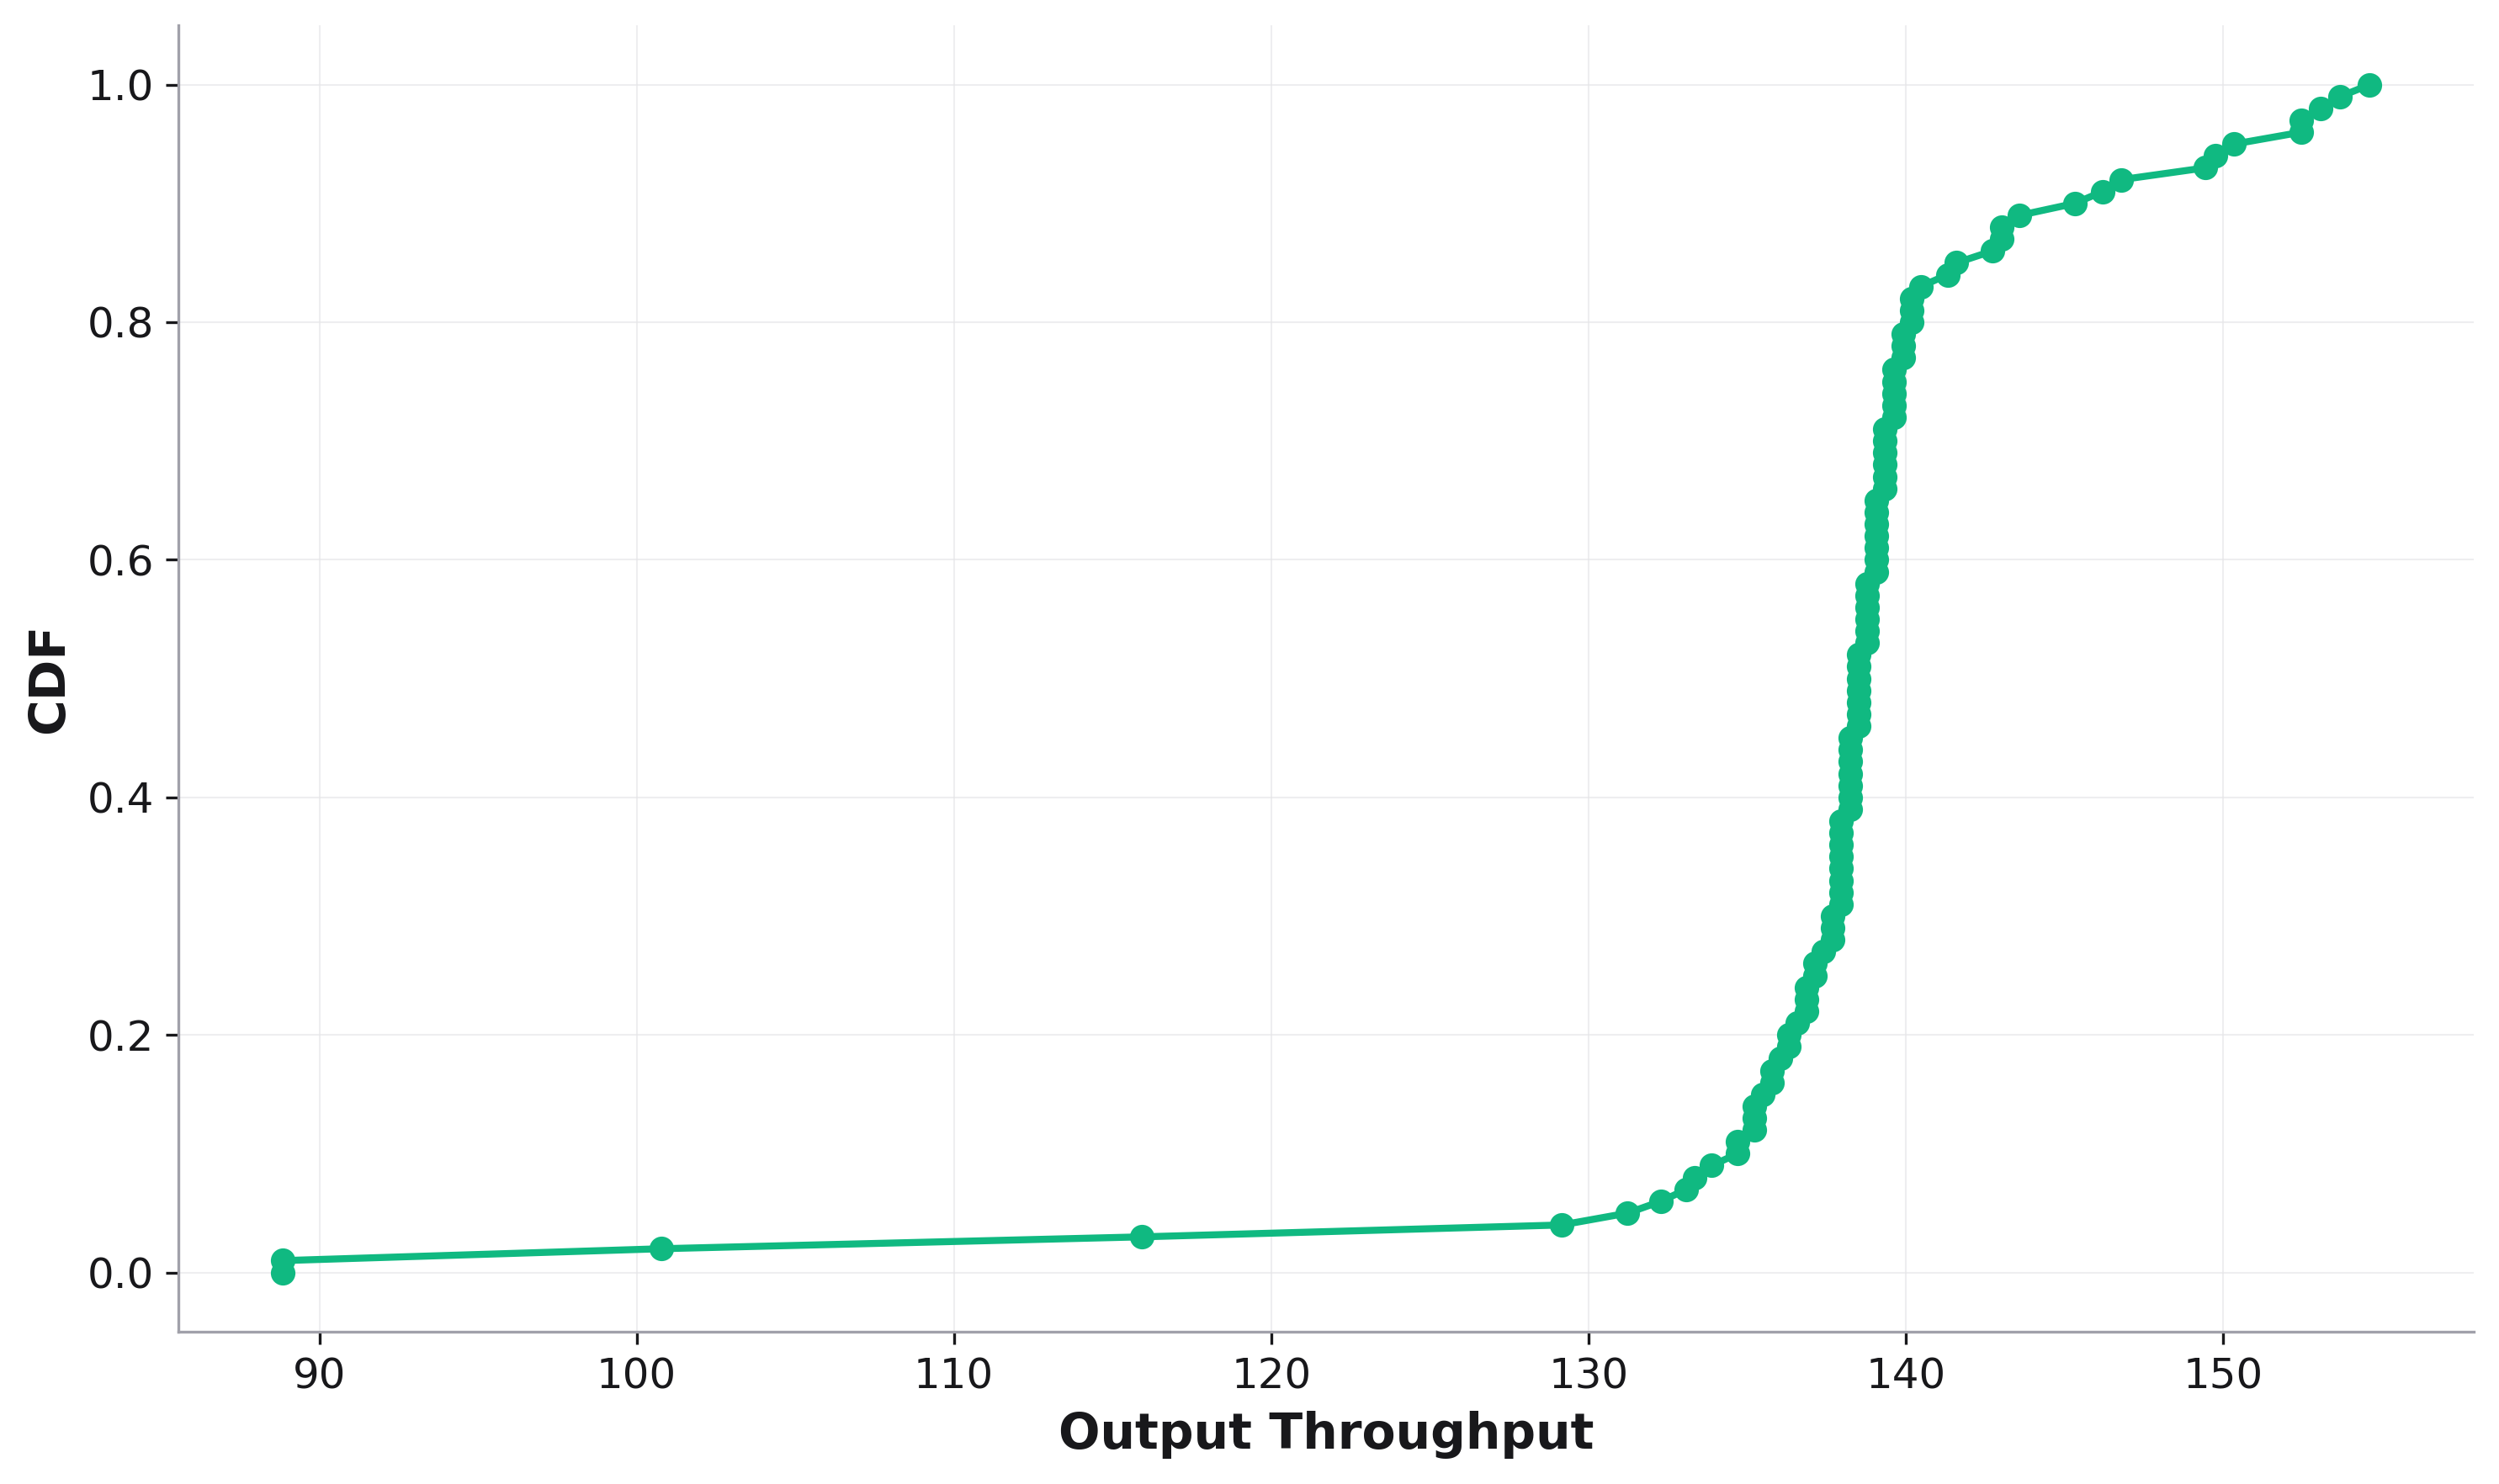

Data behind this chart, as committed beside it:
, cdf, Output Throughput
0, 0.0, 88.85
1, 0.01, 88.85
2, 0.02, 100.8
3, 0.03, 115.9
4, 0.04, 129.2
5, 0.05, 131.2
6, 0.06, 132.3
7, 0.07, 133.1
8, 0.08, 133.4
9, 0.09, 133.9
10, 0.1, 134.7
11, 0.11, 134.7
12, 0.12, 135.2
13, 0.13, 135.2
14, 0.14, 135.2
15, 0.15, 135.5
16, 0.16, 135.8
17, 0.17, 135.8
18, 0.18, 136
19, 0.19, 136.3
20, 0.2, 136.3
21, 0.21, 136.6
22, 0.22, 136.9
23, 0.23, 136.9
24, 0.24, 136.9
25, 0.25, 137.1
26, 0.26, 137.1
27, 0.27, 137.4
28, 0.28, 137.7
29, 0.29, 137.7
30, 0.3, 137.7
31, 0.31, 138
32, 0.32, 138
33, 0.33, 138
34, 0.34, 138
35, 0.35, 138
36, 0.36, 138
37, 0.37, 138
38, 0.38, 138
39, 0.39, 138.2
40, 0.4, 138.2
41, 0.41, 138.2
42, 0.42, 138.2
43, 0.43, 138.2
44, 0.44, 138.2
45, 0.45, 138.2
46, 0.46, 138.5
47, 0.47, 138.5
48, 0.48, 138.5
49, 0.49, 138.5
50, 0.5, 138.5
51, 0.51, 138.5
52, 0.52, 138.5
53, 0.53, 138.8
54, 0.54, 138.8
55, 0.55, 138.8
56, 0.56, 138.8
57, 0.57, 138.8
58, 0.58, 138.8
59, 0.59, 139.1
... 41 more rows
